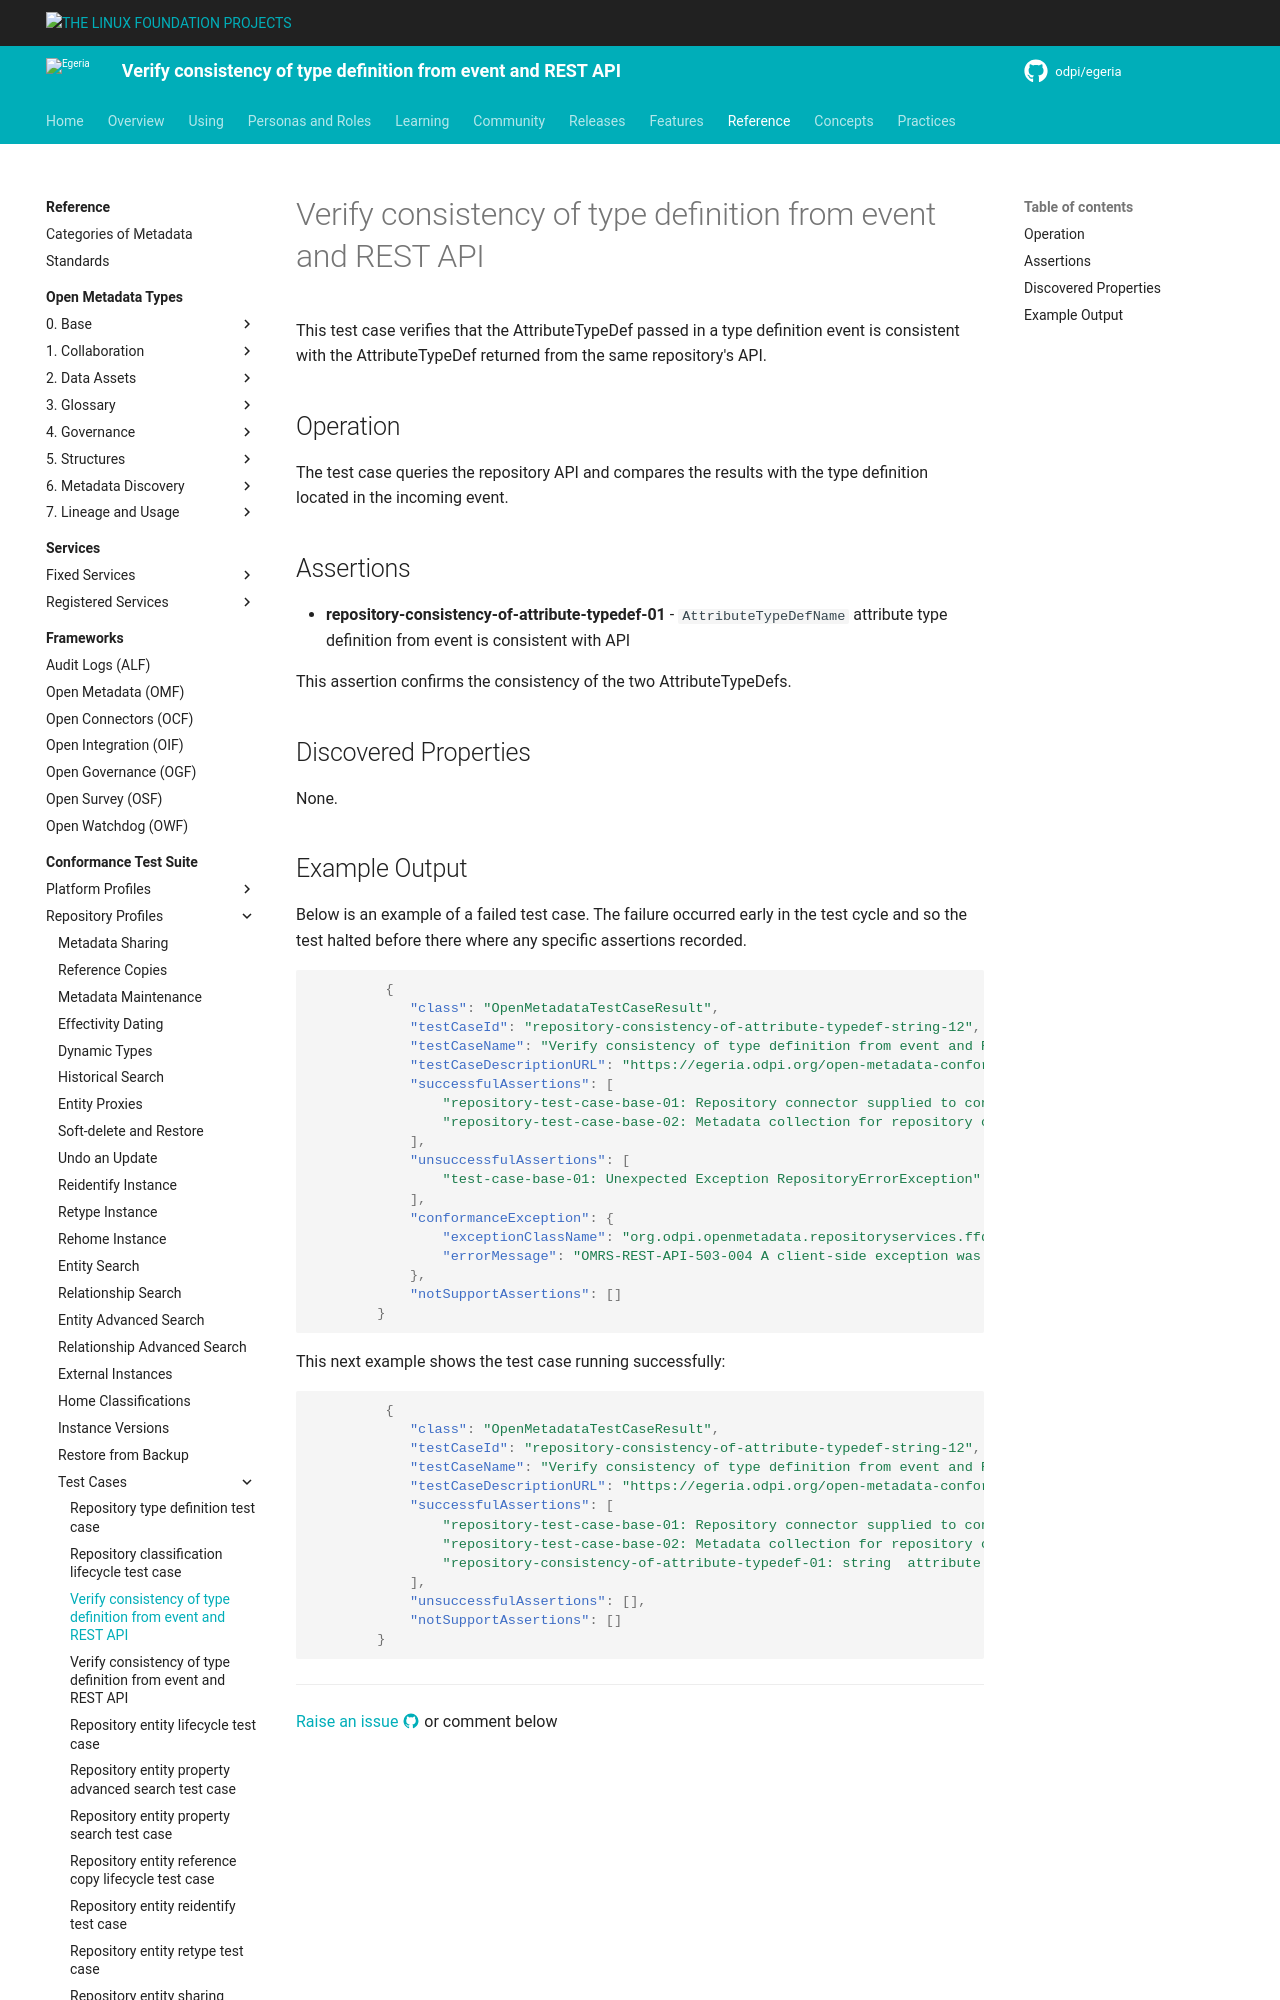

repository: odpi/egeria-docs · page: guides/cts/repository-workbench/test-cases/repository-consistency-of-attribute-typedef-test-case/index.html · generator: mkdocs

<!-- SPDX-License-Identifier: CC-BY-4.0 -->
<!-- Copyright Contributors to the ODPi Egeria project. -->

# Verify consistency of type definition from event and REST API

This test case verifies that the AttributeTypeDef passed
in a type definition event is consistent with the AttributeTypeDef
returned from the same repository's API.

## Operation

The test case queries the repository API and compares the results
with the type definition located in the incoming event.

## Assertions

* **repository-consistency-of-attribute-typedef-01** - `AttributeTypeDefName` attribute type definition from event is consistent with API

  This assertion confirms the consistency of the two AttributeTypeDefs.
  
## Discovered Properties

None.
